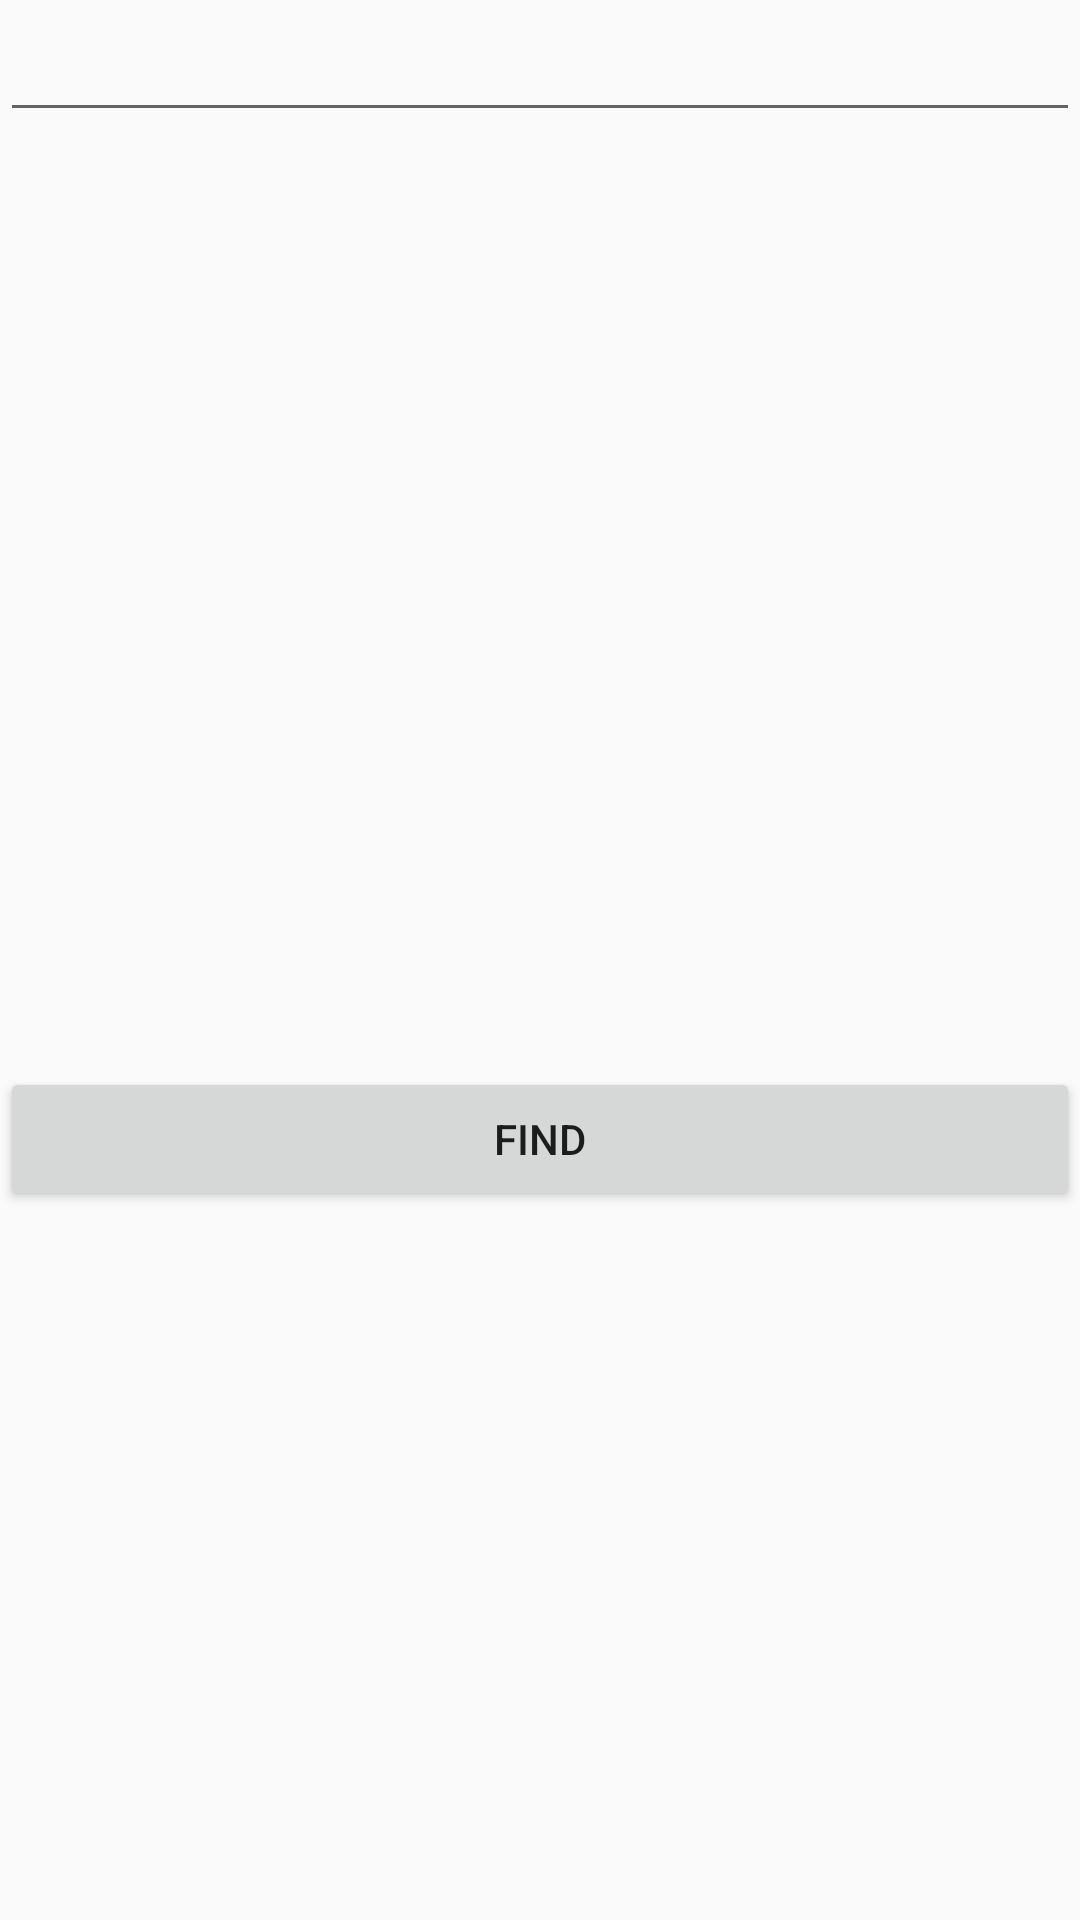

Write the Android layout XML for this screen, with the resource values it uses.
<!-- AndroidManifest.xml: application theme AppTheme -->
<!-- res/layout/activity_check_ip.xml -->
<?xml version="1.0" encoding="utf-8"?>
<android.support.constraint.ConstraintLayout xmlns:android="http://schemas.android.com/apk/res/android"
    xmlns:app="http://schemas.android.com/apk/res-auto"
    xmlns:tools="http://schemas.android.com/tools"
    android:layout_width="match_parent"
    android:layout_height="match_parent"
    tools:context=".CheckIp">

    <EditText
        android:layout_width="match_parent"
        android:layout_height="wrap_content"
        android:id="@+id/editText1"
        app:layout_constraintLeft_toLeftOf="parent"
        app:layout_constraintRight_toRightOf="parent"
        app:layout_constraintTop_toTopOf="parent"
        android:textSize="20dp"
        android:lines="1"/>

    <TextView
        android:layout_width="match_parent"
        android:layout_height="wrap_content"
        android:id="@+id/textView"
        android:textSize="20dp"
        app:layout_constraintTop_toBottomOf="@id/editText1"
        app:layout_constraintBottom_toBottomOf="parent"/>

    <Button
        android:layout_width="match_parent"
        android:layout_height="wrap_content"
        android:id="@+id/button"
        app:layout_constraintTop_toBottomOf="@+id/textView"
        android:text="Find"/>
</android.support.constraint.ConstraintLayout>
<!-- resources referenced by this layout -->
<resources>
  <style name="AppTheme" parent="Theme.AppCompat.Light.NoActionBar">
          
          <item name="colorPrimary">@color/colorPrimary</item>
          <item name="colorPrimaryDark">@color/colorPrimaryDark</item>
          <item name="colorAccent">#0ECFBD</item>
      </style>
  <!-- not gathered from this repository: default colours our renderer supplied (Android Studio template values) -->
  <color name="colorPrimary">#FF6200EE</color>
  <color name="colorPrimaryDark">#FF3700B3</color>
</resources>
